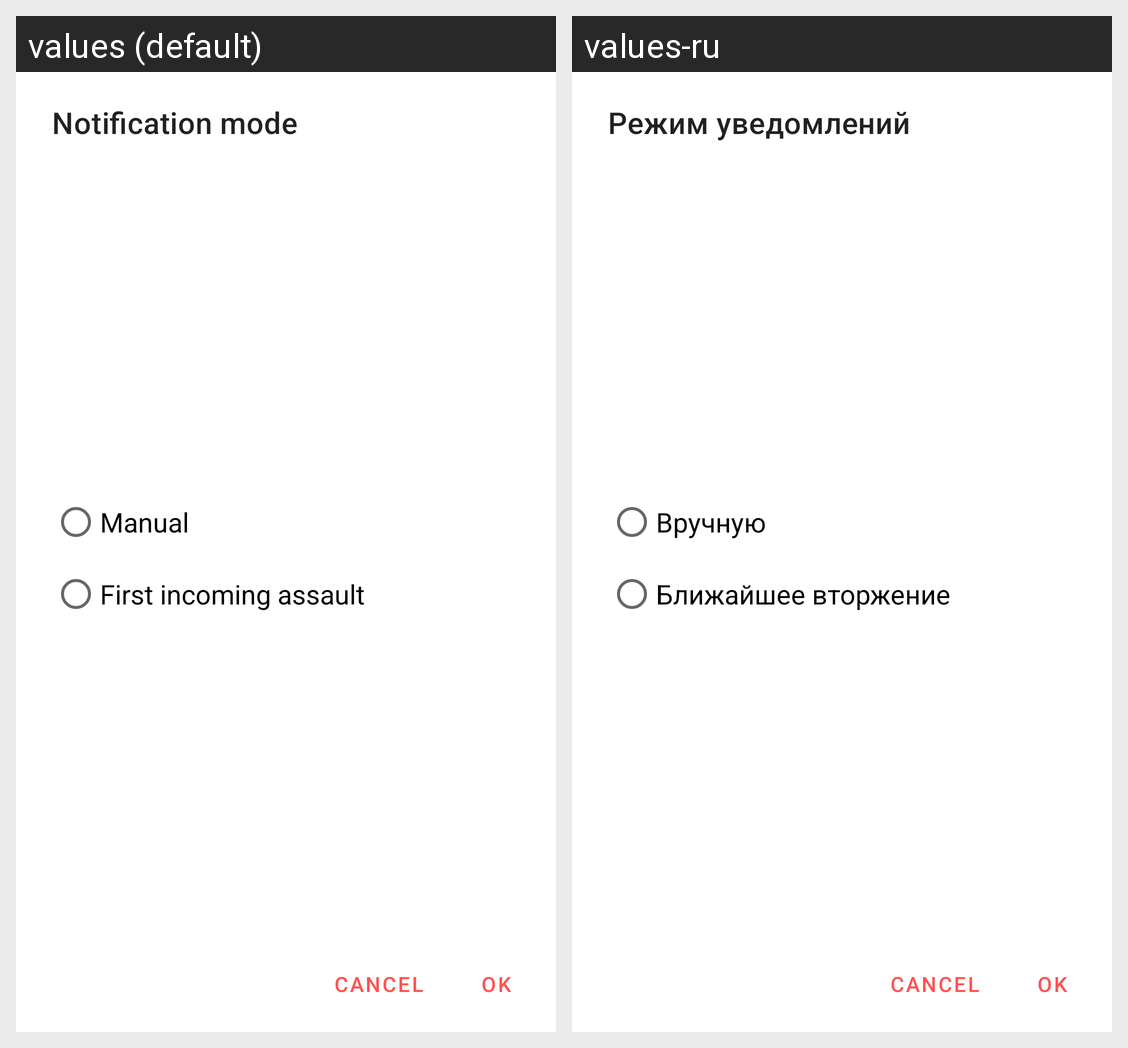

This grid shows one Android layout under two languages. Give, for every string resource on the screen, its name, the default text and each shown locale's text.
Android screen res/layout/noitification_mode_dialog.xml rendered under 2 locales, left to right: values (default), values-ru. Device: Nexus 5 (rendered at 1080×1920; each locale shown at half size, 540×960, under a caption strip naming it); theme AppTheme.
Strings drawn on this screen, with the default value and each locale's value (text and hints the layout hard-codes, and strings that could not be matched under every locale, appear in the picture but are not listed):

settingsNotificationsMode
  values: Notification mode
  values-ru: Режим уведомлений

notificationModeManualTitle
  values: Manual
  values-ru: Вручную

notificationModeAutoTitle
  values: First incoming assault
  values-ru: Ближайшее вторжение
